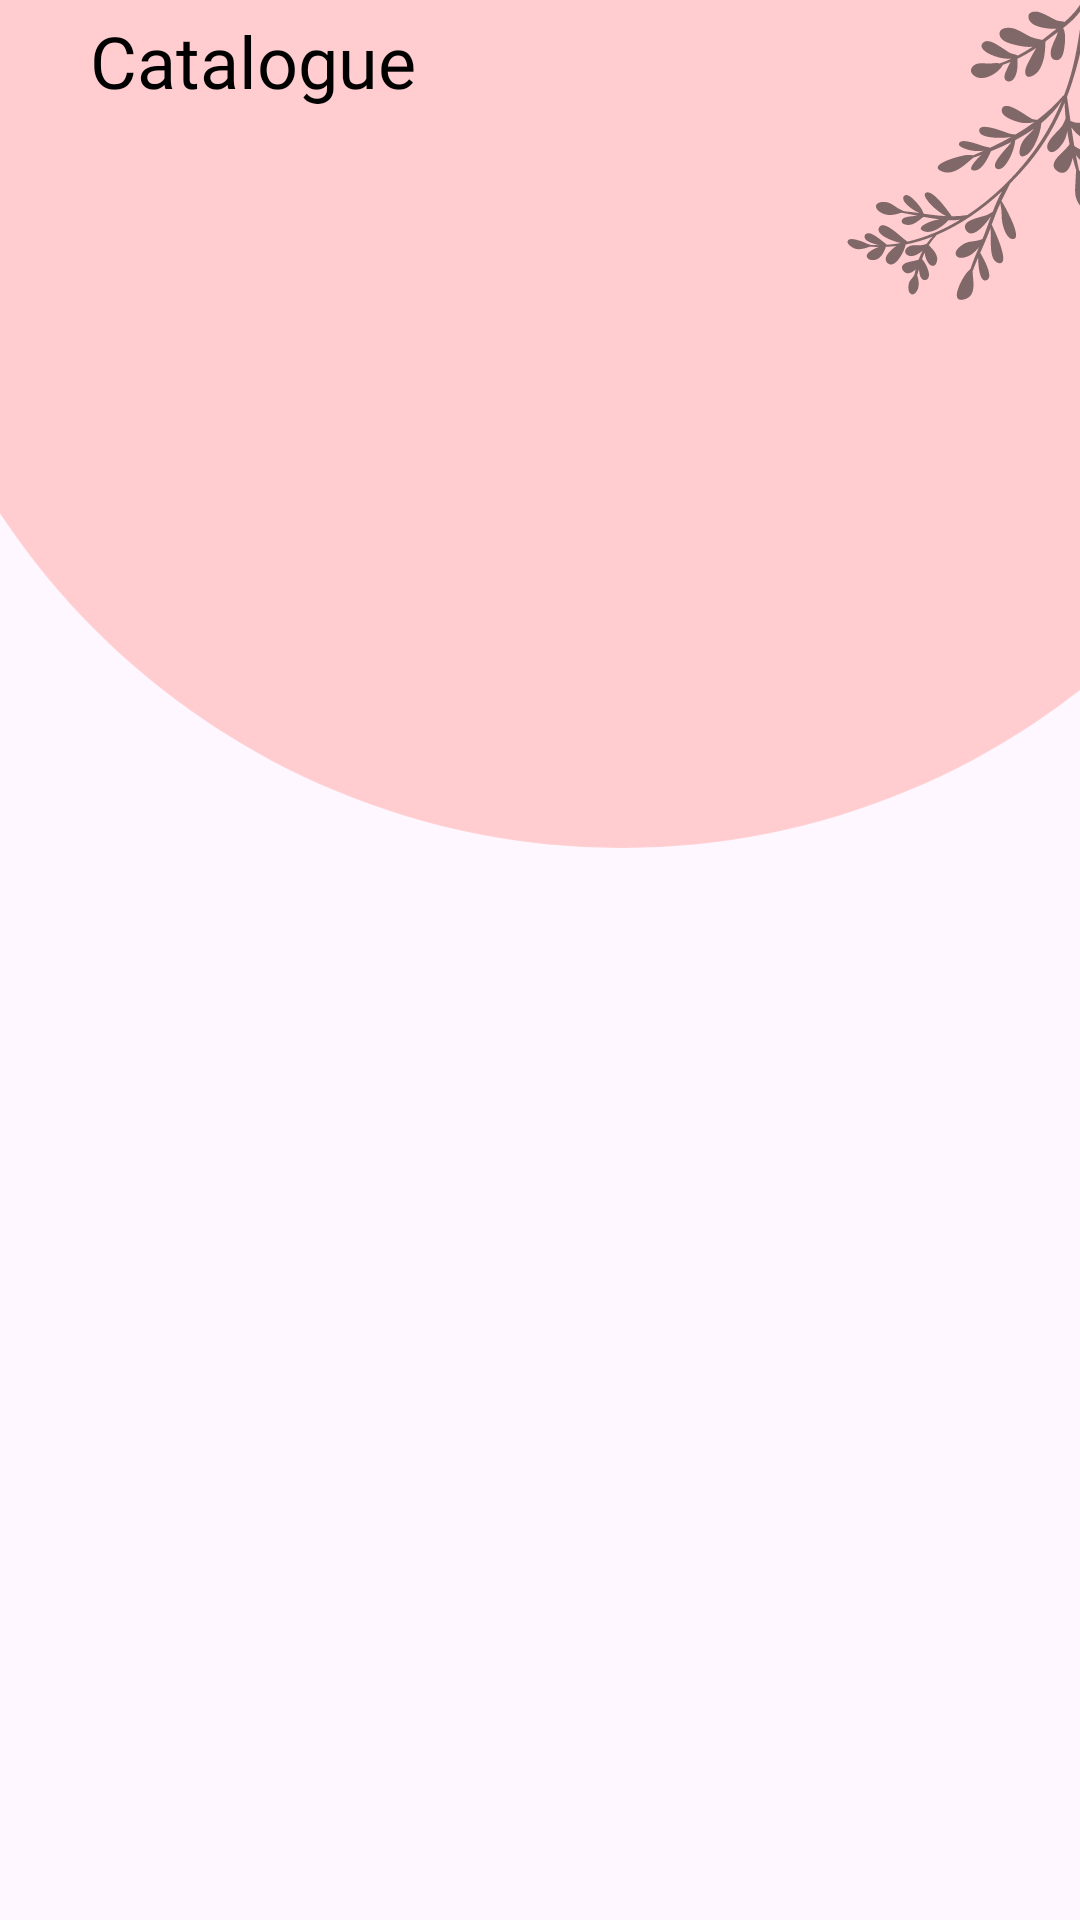

Android layout source for this screen:
<!-- AndroidManifest.xml: application theme Theme.EdenNails -->
<!-- res/layout/activity_catelogue.xml -->
<?xml version="1.0" encoding="utf-8"?>
<androidx.constraintlayout.widget.ConstraintLayout xmlns:android="http://schemas.android.com/apk/res/android"
    xmlns:app="http://schemas.android.com/apk/res-auto"
    xmlns:tools="http://schemas.android.com/tools"
    android:id="@+id/main"
    android:layout_width="match_parent"
    android:layout_height="match_parent"
    tools:context=".views.CatalogueActivity">


    <androidx.appcompat.widget.AppCompatImageView
        android:layout_width="match_parent"
        android:layout_height="wrap_content"
        android:layout_marginTop="-100dp"
        app:layout_constraintEnd_toEndOf="parent"
        app:layout_constraintStart_toStartOf="parent"
        app:layout_constraintTop_toTopOf="parent"
        app:srcCompat="@drawable/bg_home_top" />

    <androidx.appcompat.widget.AppCompatImageView
        android:layout_width="100dp"
        android:layout_height="100dp"
        app:srcCompat="@drawable/ic_leave"
        app:layout_constraintEnd_toEndOf="parent"
        app:layout_constraintTop_toTopOf="parent"
        android:layout_marginEnd="-20dp"/>
    <androidx.appcompat.widget.AppCompatImageView
        android:id="@+id/icBack"
        android:layout_width="wrap_content"
        android:layout_height="wrap_content"
        android:layout_marginStart="20dp"
        android:layout_marginTop="20dp"
        app:layout_constraintStart_toStartOf="parent"
        app:layout_constraintTop_toTopOf="parent"
        app:srcCompat="@drawable/ic_back" />

    <com.google.android.material.textview.MaterialTextView
        android:id="@+id/lblTitle"
        style="@style/Widget.App.TextView.SemiBold.20"
        android:textColor="@color/black"
        android:layout_width="wrap_content"
        android:layout_height="wrap_content"
        android:layout_marginStart="10dp"
        android:text="Catalogue"
        android:textSize="24sp"
        app:layout_constraintBottom_toBottomOf="@id/icBack"
        app:layout_constraintStart_toEndOf="@id/icBack"
        app:layout_constraintTop_toTopOf="@id/icBack" />


    <androidx.recyclerview.widget.RecyclerView
        android:id="@+id/rvImageList"
        android:layout_width="match_parent"
        android:layout_height="0dp"
        android:layout_marginTop="16dp"
        android:paddingBottom="20dp"
        android:clipToPadding="false"
        android:layout_marginHorizontal="12dp"
        app:layoutManager="androidx.recyclerview.widget.GridLayoutManager"
        app:layout_constraintBottom_toBottomOf="parent"
        app:layout_constraintEnd_toEndOf="parent"
        app:layout_constraintStart_toStartOf="parent"
        app:layout_constraintTop_toBottomOf="@id/lblTitle"
        app:spanCount="2" />


    <ProgressBar
        android:id="@+id/loader"
        android:layout_width="wrap_content"
        android:layout_height="wrap_content"
        android:indeterminate="true"
        android:indeterminateTint="@color/black"
        android:visibility="gone"
        app:layout_constraintBottom_toBottomOf="parent"
        app:layout_constraintEnd_toEndOf="parent"
        app:layout_constraintStart_toStartOf="parent"
        app:layout_constraintTop_toTopOf="parent"
        tools:visibility="visible" />


</androidx.constraintlayout.widget.ConstraintLayout>
<!-- resources referenced by this layout -->
<resources>
  <color name="black">#FF000000</color>
  <!-- drawable bg_home_top (drawable) -->
  <vector xmlns:android="http://schemas.android.com/apk/res/android"
      android:width="430dp"
      android:height="416dp"
      android:viewportWidth="430"
      android:viewportHeight="416">
    <path
        android:pathData="M247.5,119.5m-296.5,0a296.5,296.5 0,1 1,593 0a296.5,296.5 0,1 1,-593 0"
        android:fillColor="@color/colorPrimary" />
  </vector>
  <!-- drawable ic_leave: vector/xml drawable (drawable, 11361 chars, omitted) -->
  <style name="Widget.App.TextView.SemiBold.20">
          <item name="android:textSize">20sp</item>
      </style>
  <style name="Theme.EdenNails" parent="Base.Theme.EdenNails" />
  <color name="colorPrimary">#FFCDD0</color>
  <style name="Base.Theme.EdenNails" parent="Theme.Material3.DayNight.NoActionBar">
          
          
      </style>
</resources>
